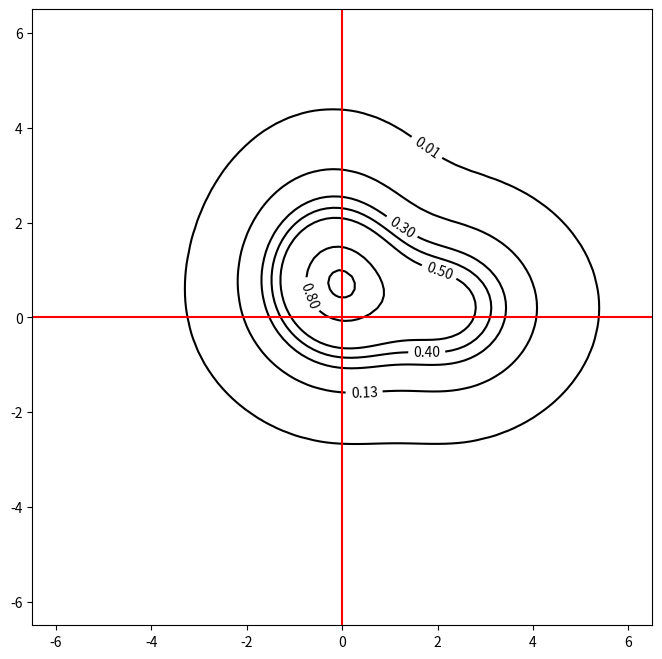

Reproduce this figure in Python.
from   matplotlib import cm
import matplotlib.pyplot as plt
from mpl_toolkits.mplot3d import Axes3D
import matplotlib.pyplot as plt
import numpy as np
from   scipy.stats import (multivariate_normal as mvn,
                           norm)


class mmsn:
    """Summary of class here.

        Multivariate Skew Normal based on https://gregorygundersen.com/blog/2020/12/29/multivariate-skew-normal/
    
    """        
    def pdf(a, x, dim, location, cov):
        """  Bivariate Skew Normal Distribution 
        Parameters:
        a: skewness (shape) of the SN distribution.
        x: coordinates.
        dim: dimension of the SN, =2 for bivariate.
        location: person location in the coordinates.
        cov: covariance of the distribution.
        """
        mean = np.zeros(dim)
        cov  = np.eye(dim) if cov is None else np.asarray(cov)
        x[:,:,1] = (x[:,:,1]-location[1])/(1.25 )  - 0.5 #/(1.65 * 1.8)     #These addition and subtraction operations just make the shape of the distribution more like proxemic zones
        x[:,:,0] = (x[:,:,0]-location[0])/1 + 0.2   #/1.8                   #if the parameters are learned, then these operations should be not necessary.
        x    = mvn._process_quantiles(x, dim)
        pdf  = mvn(mean, cov).logpdf(x)
        cdf  = norm(0, 1).logcdf(np.dot(x, a))
        logpdf = np.log(2) + pdf + cdf
        msn = np.exp(logpdf)

        return msn


    def direc_trans(X, Y, theta):
        """
        Rotate coordinates X and Y in an angle theta in radians.
        """
        direc_trans = []
        
        for t in range(len(theta)):
            print(theta[t])
            X_rot= np.cos(theta[t]) * X - np.sin(theta[t]) * Y
            Y_rot = np.sin(theta[t]) * X + np.cos(theta[t]) * Y
            pos = np.dstack((X_rot, Y_rot))
            direc_trans.append(pos)
            
        print(np.asarray(direc_trans[0]).shape)
        
        return direc_trans

 
def main():

    #params for SN
    num_sn = 3
    weights = 1/num_sn
    print(weights)
    skew = [[0, 1], [0, -1], [0, 1]]
    #msn = mmsn()
    theta = [0, np.radians(90), np.radians(90)]


    #plot space
    xx   = np.linspace(-6.5, 6.5, 100)
    yy   = np.linspace(-6.5, 6.5, 100)
    X, Y = np.meshgrid(xx, yy)
    Z = np.zeros((100, 100))

    location = [[0,0], [0,0], [0,1]]
    pos_list = mmsn.direc_trans(X, Y, theta)

    #calculate Mixture Bivariate Skew Normal Distribution, and normalize
    for i in range(num_sn):
        Z = Z +  weights * mmsn.pdf(a=skew[i], x=pos_list[i], dim = len(skew[i]), location=location[i], cov=None)
        
    scale_normalize = 1/np.max(Z)
    print(np.max(Z))
    normalized_Z = scale_normalize * Z
    print(1/np.max(Z))

    #plot contours
    plt.figure(figsize=(8,8))
    contour = plt.contour(X, Y, normalized_Z, colors = 'k', levels = [0.01, 0.13, 0.3, 0.4, 0.5, 0.8, 0.97])
    plt.clabel(contour, fontsize=10)
    plt.axhline(y=0, color='r')
    plt.axvline(x=0,color='r')
    plt.show()   
    


if __name__ == "__main__":
    main()
